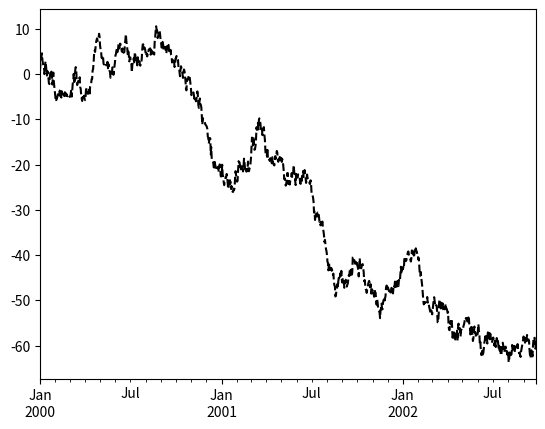

Here is the Python script that generated this plot: (Note: this script raises an exception after producing the figure.)
import pandas as pd
import numpy as np
%matplotlib inline
import matplotlib.pyplot as pt

ts = pd.Series(np.random.randn(1000), index=pd.date_range('1/1/2000', periods=1000))
ts = ts.cumsum()
ts.plot(style='k--')

pd.stats.moments.rolling_mean(ts, 60).plot(style='k')

pd.stats.moments.rolling_apply(ts, 60, np.std).plot(style='k')

